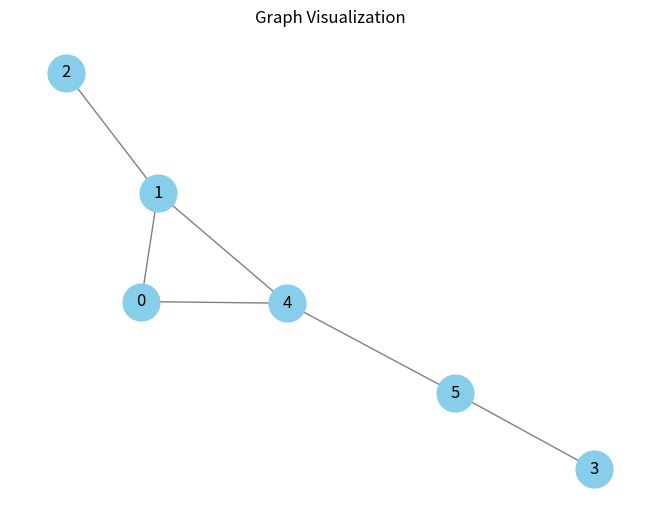

Python code for this plot:
import numpy as np

INF = 100000000

GRAPH: np.ndarray = np.array([
    [0, 1, 0, 0, 1, 0],
    [1, 0, 1, 0, 1, 0],
    [0, 1, 0, 0, 0, 0],
    [0, 0, 0, 0, 0, 1],
    [1, 1, 0, 0, 0, 1],
    [0, 0, 0, 1, 1, 0]
])
GRAPH_COUNT: int = len(GRAPH)


def update_graph(g: np.ndarray):
    global GRAPH, GRAPH_COUNT, xi_memory, omega_memory
    GRAPH = g
    GRAPH_COUNT = len(g)
    xi_memory.clear()
    omega_memory.clear()

def N(i):
    """
    returns the neighbors of drone i as a set of ids
    """
    return set(np.where(GRAPH[i] == 1)[0])

xi_memory = {}

def ξ(i,j,n):
    """
    returns if a path exists between drone i and drone j, with n hops or less
    """
    return xi_array(i, n)[j]

def xi_array(i,n):
    """
    returns the xi array for drone i
    """
    if n <= 0: 
        v = np.zeros(GRAPH_COUNT)
        v[i] = 1
        return v
    if (i, n) in xi_memory:
        return xi_memory[(i, n)]

    arrays = [xi_array(l, n-1) for l in N(i).union({i})]
    v = np.maximum.reduce(arrays)
    xi_memory[(i, n)] = v
    return v

omega_memory = {}

def ω(i,j,n):
    """
    returns the distance between node i and j, with n hops or less (if there is no path, returns INF)
    """
    return ω_array(i, n)[j]

def ω_array(i,n):
    """
    returns the ω array for drone i
    """
    if (i, n) in omega_memory:
        return omega_memory[(i, n)]

    if n <= 0:
        v = np.ones(GRAPH_COUNT) * INF
        v[i] = 0
        omega_memory[(i, n)] = v
        return v
    # Optimized ω_array using matrices

    # Compute xi arrays for n and n-1 
    xi_n = xi_array(i, n)
    xi_n1 = xi_array(i, n-1)

    # Initialize result array
    v = np.ones(GRAPH_COUNT) * INF

    # For nodes where reachability didn't change, copy previous omega
    unchanged = (xi_n == xi_n1)
    if n > 0:
        v[unchanged] = ω_array(i, n-1)[unchanged]

    # For nodes where reachability changed, compute min over neighbors
    changed = ~unchanged
    if np.any(changed): # if there are any changed nodes
        neighbors = list(N(i))
        if neighbors: # if there are any neighbors
            # Stack omega arrays for all neighbors at n-1
            neighbor_omegas = np.stack([ω_array(l, n-1) for l in neighbors], axis=0)
            # Take min over neighbors and add 1
            v[changed] = np.min(neighbor_omegas[:, changed], axis=0) + 1

    omega_memory[(i, n)] = v
    return v


    

def Δ(i,j,l,n):
    """
    returns the distance between drone i and drone j, witout passing by the edge i,l
    """
    return 0

def Δ_array(i,l,n):
    """
    returns the distance between drone i and drone j, witout passing by the edge i,l
    """
    return 0

def is_critical_edge(i,l):
    """
    returns True if the edge i,l is critical, False otherwise
    """
    return False

print("xi_array")
for i in range(GRAPH_COUNT):
    print(xi_array(i, GRAPH_COUNT))

print("ω_array")
for i in range(GRAPH_COUNT):
    print(ω_array(i, GRAPH_COUNT))




## DRAWING ##


import matplotlib.pyplot as plt
import networkx as nx

def draw_graph():
    """
    Draws the current graph using matplotlib and networkx.
    Assumes GRAPH is a numpy adjacency matrix.
    """
    if 'GRAPH' not in globals() or GRAPH is None:
        print("GRAPH is not defined.")
        return

    G = nx.Graph()
    n = GRAPH.shape[0]
    for i in range(n):
        G.add_node(i)
    for i in range(n):
        for j in range(i+1, n):
            if GRAPH[i, j] == 1 or GRAPH[j, i] == 1:
                G.add_edge(i, j)

    pos = nx.spring_layout(G)
    nx.draw(G, pos, with_labels=True, node_color='skyblue', node_size=700, edge_color='gray')
    plt.title("Graph Visualization")
    plt.show()

# Example usage:
draw_graph()
